Run: headless pygame with SDL's dummy video driver; simulated clock (each Clock.tick advances the game by its frame time, no real sleeping); random seed 0; keys injected as events and as key.get_pressed() state; mouse plan: one left click at the window centre at the start of phase 2, then a move to the lower-right quarter at the start of phase 3.
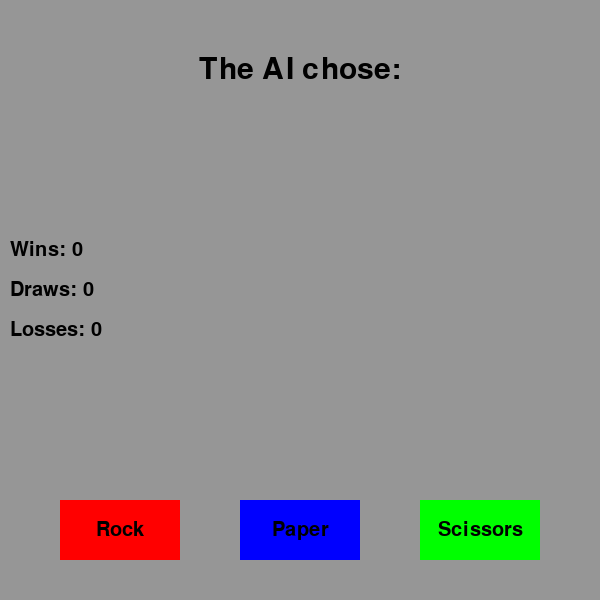
Frame 1 of 4 · flips 1–60 · no input
Frame 2 of 4 · flips 61–180 · clicked the window centre · tapped SPACE, RETURN · held RIGHT (→), D · screen unchanged from frame 1, image omitted
Frame 3 of 4 · flips 181–300 · moved the mouse to the lower-right quarter · held DOWN (↓), S · screen unchanged from frame 2, image omitted
Frame 4 of 4 · flips 301–420 · held LEFT (←), A, UP (↑), W · screen unchanged from frame 3, image omitted

The pygame program that drew these frames:

import pygame
import sys
import random

pygame.init()

screen_width, screen_height = 600, 600
screen = pygame.display.set_mode((screen_width, screen_height))

pygame.display.set_caption('RPS')

white = (255, 255, 255)
black = (0, 0, 0)
light_grey = (150, 150, 150)
red = (255, 0, 0)
green = (0, 255, 0)
blue = (0, 0, 255)

font = pygame.font.SysFont('Trebuchet MS', 30)
font1 = pygame.font.SysFont('Trebuchet MS', 45)

# Score counters
wins_count = 0
draws_count = 0
losses_count = 0

text = font.render('Rock', True, black)
text1 = font.render('Paper', True, black)
text2 = font.render('Scissors', True, black)

surface = pygame.Surface((120, 60))
surface1 = pygame.Surface((120, 60))
surface2 = pygame.Surface((120, 60))

surface.fill(red)
surface1.fill(blue)
surface2.fill(green)

surface_rect = surface.get_rect(midbottom=(60 + surface.get_width() / 2, screen_height - 40))
surface_rect1 = surface1.get_rect(midbottom=(surface_rect[0] * 4 + 60, screen_height - 40))
surface_rect2 = surface2.get_rect(midbottom=(surface_rect[0] * 6 + 120, screen_height - 40))

text_rect = text.get_rect(center=surface_rect.center)
text_rect1 = text1.get_rect(center=surface_rect1.center)
text_rect2 = text2.get_rect(center=surface_rect2.center)

transparency = 255
transparency1 = 255
transparency2 = 255

win_text = font1.render('You won!', True, black)
draw_text = font1.render('You drew!', True, black)
loss_text = font1.render('You lost!', True, black)

win_rect = win_text.get_rect(center=(300, 300))
draw_rect = draw_text.get_rect(center=(300, 300))
loss_rect = loss_text.get_rect(center=(300, 300))

ai_list = ['r', 'p', 's']

ai_choice = None

ai_chose_text = font1.render('The AI chose:', True, black)
ai_chose_rect = ai_chose_text.get_rect(center=(300, 70))

rock = font1.render('Rock', True, black)
paper = font1.render('Paper', True, black)
scissors = font1.render('Scissors', True, black)

rock_rect = rock.get_rect(center=(300, 130))
paper_rect = paper.get_rect(center=(300, 130))
scissors_rect = scissors.get_rect(center=(300, 130))

win = False
draw = False
loss = False

clock = pygame.time.Clock()

player_made_choice = False

while True:
    screen.fill(light_grey)

    screen.blit(ai_chose_text, ai_chose_rect)

    if ai_choice == 'r':
        screen.blit(rock, rock_rect)
    elif ai_choice == 'p':
        screen.blit(paper, paper_rect)
    elif ai_choice == 's':
        screen.blit(scissors, scissors_rect)

    if win:
        screen.blit(win_text, win_rect)
    if draw:
        screen.blit(draw_text, draw_rect)
    if loss:
        screen.blit(loss_text, loss_rect)

    mp = pygame.mouse.get_pos()

    surface.set_alpha(transparency)
    surface1.set_alpha(transparency1)
    surface2.set_alpha(transparency2)

    for event in pygame.event.get():
        if event.type == pygame.QUIT:
            pygame.quit()
            sys.exit()

        if event.type == pygame.MOUSEBUTTONDOWN:
            if surface_rect.collidepoint(mp) or surface_rect1.collidepoint(mp) or surface_rect2.collidepoint(mp):
                ai_choice = random.choice(ai_list)
                player_made_choice = True

                win = False
                draw = False
                loss = False

                if surface_rect.collidepoint(mp):
                    if ai_choice == 'r':
                        draw = True
                        draws_count += 1
                    elif ai_choice == 'p':
                        loss = True
                        losses_count += 1
                    elif ai_choice == 's':
                        win = True
                        wins_count += 1

                if surface_rect1.collidepoint(mp):
                    if ai_choice == 'r':
                        win = True
                        wins_count += 1
                    elif ai_choice == 'p':
                        draw = True
                        draws_count += 1
                    elif ai_choice == 's':
                        loss = True
                        losses_count += 1

                if surface_rect2.collidepoint(mp):
                    if ai_choice == 'r':
                        loss = True
                        losses_count += 1
                    elif ai_choice == 'p':
                        win = True
                        wins_count += 1
                    elif ai_choice == 's':
                        draw = True
                        draws_count += 1

    if surface_rect.collidepoint(mp):
        transparency = 128
    else:
        transparency = 255

    if surface_rect1.collidepoint(mp):
        transparency1 = 128
    else:
        transparency1 = 255

    if surface_rect2.collidepoint(mp):
        transparency2 = 128
    else:
        transparency2 = 255

    wins_display = font.render(f"Wins: {wins_count}", True, black)
    draws_display = font.render(f"Draws: {draws_count}", True, black)
    losses_display = font.render(f"Losses: {losses_count}", True, black)

    wins_rect = wins_display.get_rect(midleft=(10, screen_height // 2 - 50))
    draws_rect = draws_display.get_rect(midleft=(10, screen_height // 2 - 10))
    losses_rect = losses_display.get_rect(midleft=(10, screen_height // 2 + 30))

    screen.blit(wins_display, wins_rect)
    screen.blit(draws_display, draws_rect)
    screen.blit(losses_display, losses_rect)

    screen.blit(surface, surface_rect)
    screen.blit(surface1, surface_rect1)
    screen.blit(surface2, surface_rect2)

    screen.blit(text, text_rect)
    screen.blit(text1, text_rect1)
    screen.blit(text2, text_rect2)

    pygame.display.flip()
    clock.tick(60)
